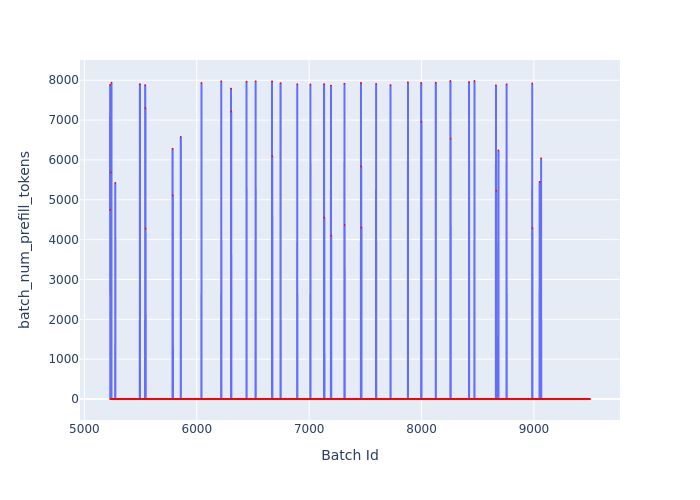

Values plotted in this chart, from the file beside it:
Batch Id, batch_num_prefill_tokens
5228, 4748
5229, 7884
5230, 0
5231, 0
5232, 0
5233, 0
5234, 0
5235, 5685
5236, 0
5237, 0
5238, 0
5239, 0
5240, 0
5241, 7940
5242, 0
5243, 0
5244, 0
5245, 0
5246, 0
5247, 0
5248, 0
5249, 0
5250, 0
5251, 0
5252, 0
5253, 0
5254, 0
5255, 0
5256, 0
5257, 0
5258, 0
5259, 0
5260, 0
5261, 0
5262, 0
5263, 0
5264, 0
5265, 0
5266, 0
5267, 0
5268, 0
5269, 0
5270, 0
5271, 0
5272, 0
5273, 0
5274, 0
5275, 5423
5276, 0
5277, 0
5278, 0
5279, 0
5280, 0
5281, 0
5282, 0
5283, 0
5284, 0
5285, 0
5286, 0
5287, 0
... 4,212 more rows
